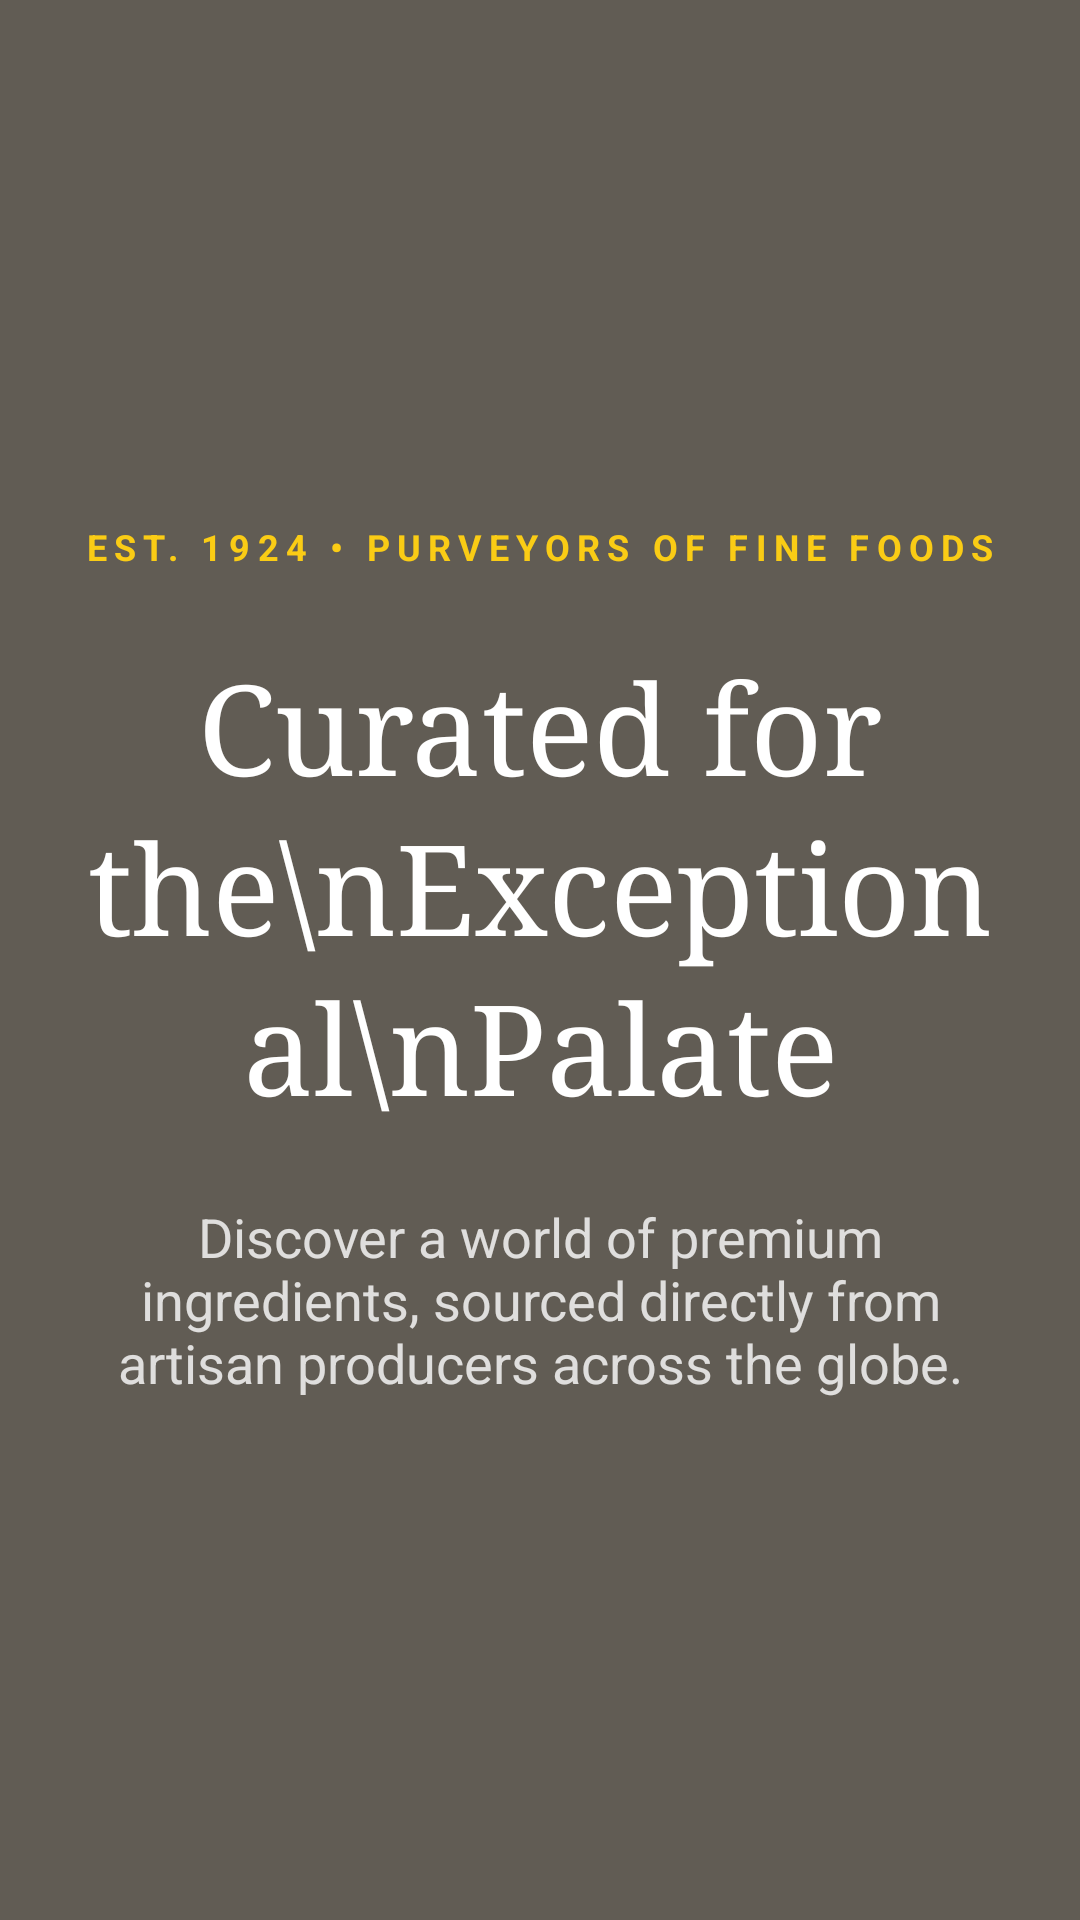

Reconstruct the res/layout file that produces this screen, plus the resources it refers to.
<!-- AndroidManifest.xml: application theme Theme.GroceryDeliveryApp -->
<!-- res/layout/layout_banner_home.xml -->
<?xml version="1.0" encoding="utf-8"?>
<androidx.constraintlayout.widget.ConstraintLayout
    xmlns:android="http://schemas.android.com/apk/res/android"
    xmlns:app="http://schemas.android.com/apk/res-auto"
    xmlns:tools="http://schemas.android.com/tools"
    android:layout_width="match_parent"
    android:layout_height="500dp">

    <ImageView
        android:id="@+id/banner_image"
        android:layout_width="0dp"
        android:layout_height="0dp"
        android:scaleType="centerCrop"
        android:src="@drawable/photo_home"
        app:layout_constraintTop_toTopOf="parent"
        app:layout_constraintBottom_toBottomOf="parent"
        app:layout_constraintStart_toStartOf="parent"
        app:layout_constraintEnd_toEndOf="parent" />

    <View
        android:layout_width="0dp"
        android:layout_height="0dp"
        android:background="#99000000"
        app:layout_constraintTop_toTopOf="parent"
        app:layout_constraintBottom_toBottomOf="parent"
        app:layout_constraintStart_toStartOf="parent"
        app:layout_constraintEnd_toEndOf="parent" />

    <LinearLayout
        android:layout_width="0dp"
        android:layout_height="wrap_content"
        android:orientation="vertical"
        android:gravity="center"
        android:padding="24dp"
        app:layout_constraintTop_toTopOf="parent"
        app:layout_constraintBottom_toBottomOf="parent"
        app:layout_constraintStart_toStartOf="parent"
        app:layout_constraintEnd_toEndOf="parent">

        <TextView
            android:layout_width="wrap_content"
            android:layout_height="wrap_content"
            android:text="EST. 1924 • PURVEYORS OF FINE FOODS"
            android:textColor="@color/gold_400"
            android:textSize="12sp"
            android:letterSpacing="0.2"
            android:textStyle="bold"
            android:layout_marginBottom="24dp" />

        <TextView
            android:id="@+id/banner_headline"
            android:layout_width="wrap_content"
            android:layout_height="wrap_content"
            android:text="Curated for the\nExceptional\nPalate"
            android:textColor="@android:color/white"
            android:textSize="42sp"
            android:gravity="center"
            android:lineSpacingExtra="4dp"
            android:fontFamily="serif" />

        <TextView
            android:id="@+id/banner_description"
            android:layout_width="wrap_content"
            android:layout_height="wrap_content"
            android:layout_marginTop="24dp"
            android:text="Discover a world of premium ingredients, sourced directly from artisan producers across the globe."
            android:textColor="@android:color/white"
            android:textSize="18sp"
            android:gravity="center"
            android:alpha="0.8" />

    </LinearLayout>

    <ImageView
        android:layout_width="24dp"
        android:layout_height="24dp"
        android:layout_marginBottom="24dp"
        android:src="@drawable/ic_home"
        app:tint="@android:color/white"
        android:alpha="0.5"
        app:layout_constraintBottom_toBottomOf="parent"
        app:layout_constraintStart_toStartOf="parent"
        app:layout_constraintEnd_toEndOf="parent" />

</androidx.constraintlayout.widget.ConstraintLayout>
<!-- resources referenced by this layout -->
<resources>
  <color name="gold_400">#FACC15</color>
  <!-- drawable photo_home: jpg bitmap (drawable, 737078 bytes) -->
  <style name="Theme.GroceryDeliveryApp" parent="Theme.MaterialComponents.DayNight.NoActionBar">
          
          <item name="colorPrimary">@color/beige_200</item>
          <item name="colorPrimaryVariant">@color/beige_200</item>
          <item name="colorOnPrimary">@color/black</item>
          
          <item name="colorSecondary">@color/black</item>
          <item name="colorSecondaryVariant">@color/black</item>
          <item name="colorOnSecondary">@color/white</item>
          
          <item name="colorSurface">@color/white</item>
          <item name="colorOnSurface">@color/dark_grey</item>
          <item name="android:windowBackground">@color/beige_200</item>
          <item name="android:statusBarColor">@color/beige_200</item>
          
          <item name="toolbarStyle">@style/ToolbarStyle</item>
      </style>
  <color name="beige_200">#F3E8D3</color>
  <color name="black">#000000</color>
  <color name="white">#FFFFFF</color>
  <color name="dark_grey">#1E1E1E</color>
  <style name="ToolbarStyle" parent="Widget.MaterialComponents.Toolbar">
          <item name="titleTextColor">@color/light_grey</item>
      </style>
  <color name="light_grey">#94A3B8</color>
</resources>
